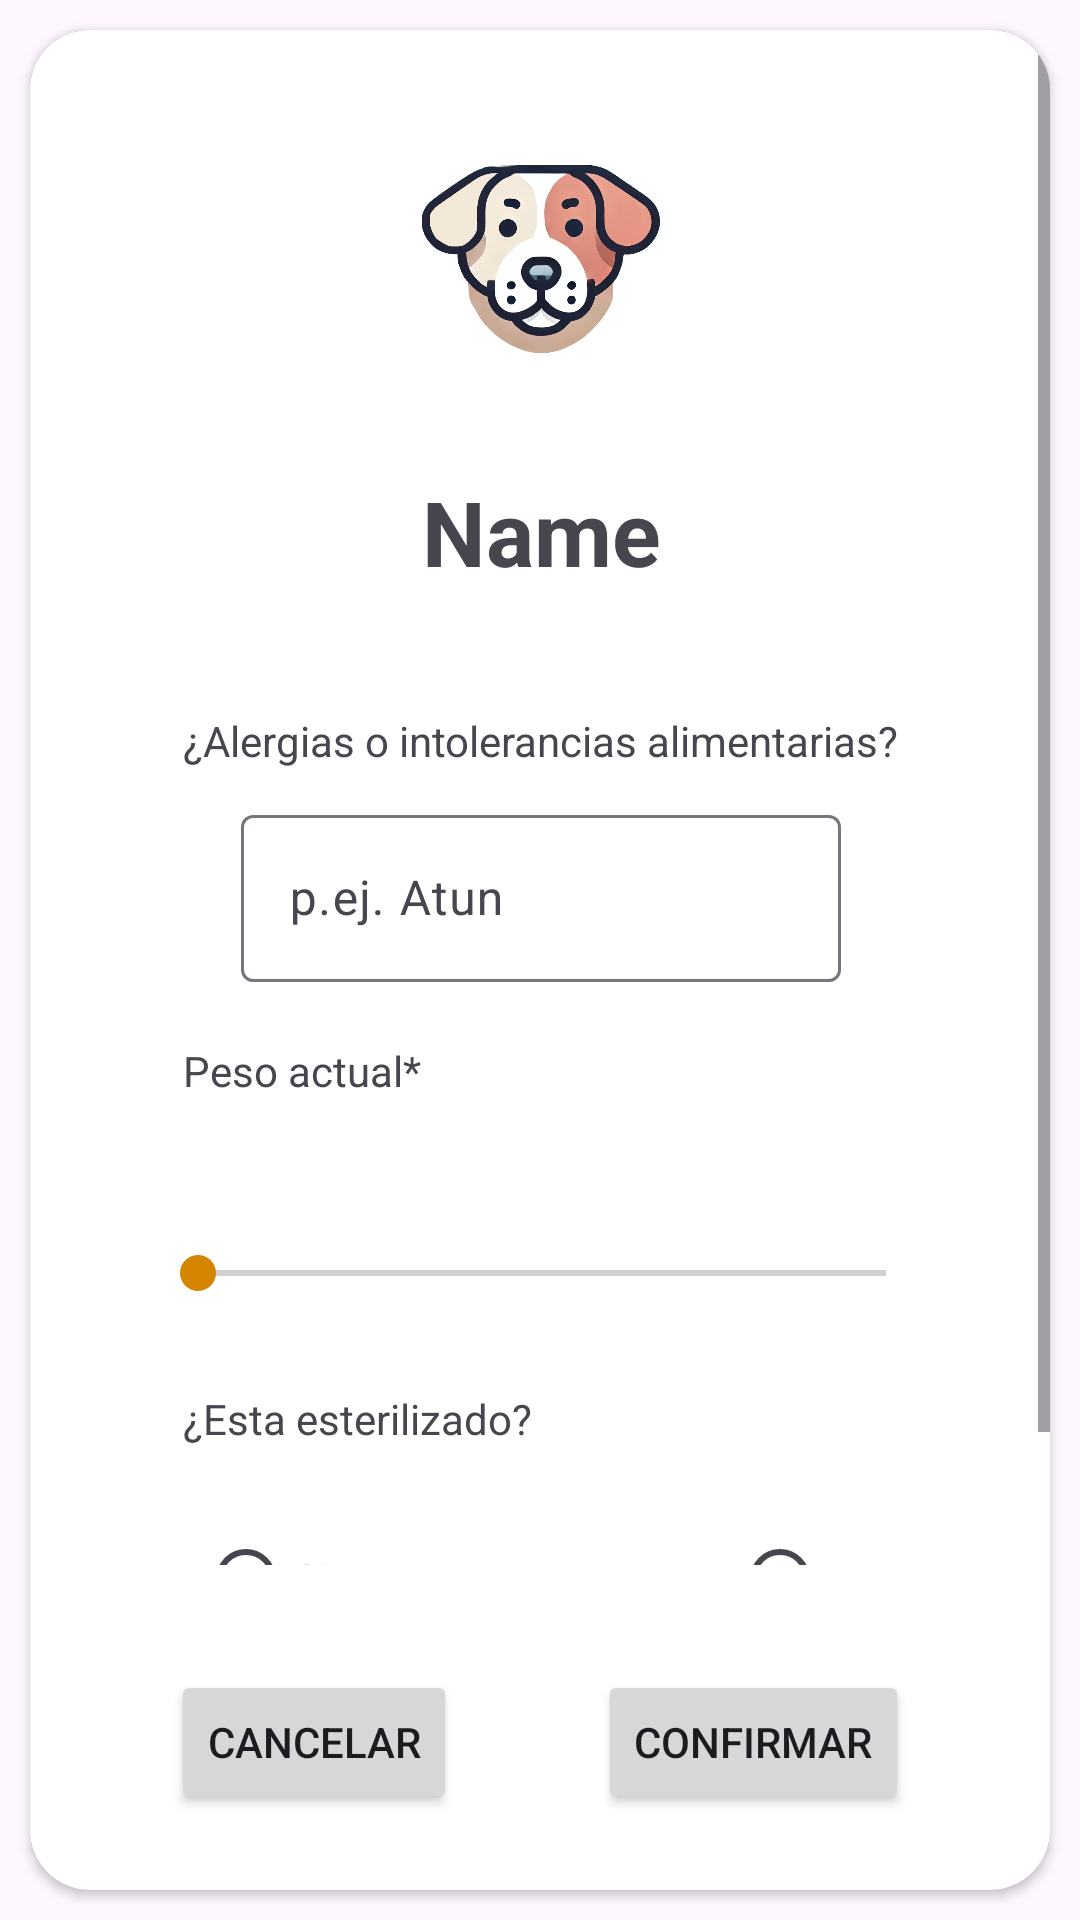

Reconstruct the res/layout file that produces this screen, plus the resources it refers to.
<!-- AndroidManifest.xml: application theme Theme.Feedm -->
<!-- res/layout/fragment_form_edit_pet.xml -->
<?xml version="1.0" encoding="utf-8"?>
<androidx.constraintlayout.widget.ConstraintLayout xmlns:android="http://schemas.android.com/apk/res/android"
    xmlns:app="http://schemas.android.com/apk/res-auto"
    android:id="@+id/main"
    android:layout_width="match_parent"
    android:layout_height="match_parent">

    <androidx.cardview.widget.CardView
        android:id="@+id/fragmentEditPet_CardView"
        android:layout_margin="10dp"
        android:layout_width="match_parent"
        android:layout_height="match_parent"
        app:cardCornerRadius="20dp"
        android:elevation="30dp"
        app:layout_constraintBottom_toBottomOf="parent"
        app:layout_constraintEnd_toEndOf="parent"
        app:layout_constraintStart_toStartOf="parent"
        app:layout_constraintTop_toTopOf="parent"
        >

        <androidx.constraintlayout.widget.ConstraintLayout
            android:layout_width="match_parent"
            android:layout_height="match_parent">

            <ScrollView
                android:id="@+id/fragmentEditPet_scrollView"
                android:layout_width="0dp"
                android:layout_height="0dp"
                android:layout_marginStart="1dp"
                android:layout_marginBottom="35dp"
                app:layout_constraintBottom_toTopOf="@+id/fragmentEditPet_btnConfirmar"
                app:layout_constraintEnd_toEndOf="parent"
                app:layout_constraintHorizontal_bias="0.485"
                app:layout_constraintStart_toStartOf="parent"
                app:layout_constraintTop_toTopOf="parent">

                <LinearLayout
                    android:layout_margin="30dp"
                    android:layout_width="match_parent"
                    android:layout_height="0dp"
                    android:gravity="center_horizontal"
                    android:orientation="vertical">

                    <ImageView
                        android:id="@+id/fragmentEditPet_ImageView"
                        android:layout_width="80dp"
                        android:layout_height="80dp"
                        android:layout_marginTop="7dp"
                        android:layout_marginBottom="30dp"
                        app:layout_constraintBottom_toTopOf="@+id/fragmentEditPet_scrollView"
                        app:layout_constraintEnd_toEndOf="parent"
                        app:layout_constraintHorizontal_bias="0.500"
                        app:layout_constraintStart_toStartOf="parent"
                        app:layout_constraintTop_toTopOf="parent"
                        app:layout_constraintVertical_bias="1.0"
                        app:srcCompat="@drawable/img_dog_illustration" />

                    <TextView
                        android:id="@+id/fragmentEditPet_txtName"
                        android:layout_width="match_parent"
                        android:layout_height="wrap_content"
                        android:text="Name"
                        android:textStyle="bold"
                        android:gravity="center_horizontal"
                        android:paddingBottom="40dp"
                        android:textSize="30sp"
                        android:paddingStart="20dp"
                        android:paddingEnd="20dp"
                        />

                    <TextView
                        android:id="@+id/fragmentEditPet_txtTextInputAlergias"
                        android:layout_width="match_parent"
                        android:layout_height="wrap_content"
                        android:paddingStart="20dp"
                        android:paddingEnd="20dp"
                        android:text="@string/fa_txtTextInputAlergias" />

                    <com.google.android.material.textfield.TextInputLayout
                        android:id="@+id/fragmentEditPet_lytTextInputAlergias"
                        android:layout_width="200dp"
                        android:layout_height="match_parent"
                        android:layout_marginTop="10dp"
                        android:layout_marginBottom="20dp"
                        android:hint="@string/fa_hintTextInputAlergias"
                        android:layerType="none"
                        android:layoutMode="clipBounds">

                        <com.google.android.material.textfield.TextInputEditText
                            android:id="@+id/fragmentEditPet_TextInputAlergias"
                            android:layout_width="200dp"
                            android:layout_height="wrap_content"
                            android:breakStrategy="simple"
                            android:ellipsize="none" />
                    </com.google.android.material.textfield.TextInputLayout>


                    <TextView
                        android:id="@+id/fragmentEditPet_txtSpinnerPeso"
                        android:layout_width="match_parent"
                        android:layout_height="wrap_content"
                        android:paddingStart="20dp"
                        android:paddingEnd="20dp"
                        android:text="@string/fa_txtSpinnerPeso" />


                    <TextView
                        android:id="@+id/fragmentEditPet_txtWeight"
                        android:layout_width="match_parent"
                        android:layout_height="wrap_content"
                        android:gravity="center"
                        android:padding="10dp"
                        android:text="" />

                    <SeekBar
                        android:id="@+id/fragmentEditPet_sbWeight"
                        android:layout_width="250dp"
                        android:layout_height="wrap_content"
                        android:max="1000"
                        android:padding="10dp"
                        android:pointerIcon="none"
                        android:progress="3" />


                    <TextView
                        android:id="@+id/fragmentEditPet_txtSpinnerEsterilizado"
                        android:layout_width="match_parent"
                        android:layout_height="wrap_content"
                        android:layout_marginTop="20dp"
                        android:paddingStart="20dp"
                        android:paddingEnd="20dp"
                        android:text="@string/fa_txtSpinnerEsterilizado" />

                    <RadioGroup
                        android:id="@+id/fragmentEditPet_rgEsterilizado"
                        android:layout_width="match_parent"
                        android:layout_height="match_parent"
                        android:layout_marginVertical="20dp"
                        android:orientation="horizontal"
                        android:gravity="center_horizontal"
                        >

                        <RadioButton
                            android:id="@+id/fragmentEditPet_rbSterilized1"
                            android:layout_width="wrap_content"
                            android:layout_height="wrap_content"
                            android:layout_marginEnd="130dp"
                            android:text="Si" />

                        <RadioButton
                            android:id="@+id/fragmentEditPet_rbSterilized2"
                            android:layout_width="wrap_content"
                            android:layout_height="wrap_content"
                            android:text="No" />
                    </RadioGroup>


                </LinearLayout>

            </ScrollView>

            <Button
                android:id="@+id/fragmentEditPet_btnConfirmar"
                android:layout_width="wrap_content"
                android:layout_height="wrap_content"
                android:text="@string/fa_txtButtonEnviarFormulario"
                app:layout_constraintBottom_toBottomOf="parent"
                app:layout_constraintEnd_toEndOf="parent"
                app:layout_constraintHorizontal_bias="0.162"
                app:layout_constraintStart_toEndOf="@id/fragmentEditPet_btnCancelar"
                app:layout_constraintTop_toTopOf="parent"
                app:layout_constraintVertical_bias="0.956" />

            <Button
                android:id="@+id/fragmentEditPet_btnCancelar"
                android:layout_width="wrap_content"
                android:layout_height="wrap_content"
                android:text="@string/fa_txtButtonCancelarEdicion"
                app:layout_constraintBottom_toBottomOf="parent"
                app:layout_constraintEnd_toStartOf="@id/fragmentEditPet_btnConfirmar"
                app:layout_constraintHorizontal_bias="1.0"
                app:layout_constraintStart_toStartOf="parent"
                app:layout_constraintTop_toTopOf="parent"
                app:layout_constraintVertical_bias="0.956" />


        </androidx.constraintlayout.widget.ConstraintLayout>



    </androidx.cardview.widget.CardView>




</androidx.constraintlayout.widget.ConstraintLayout>
<!-- resources referenced by this layout -->
<resources>
  <!-- drawable img_dog_illustration: png bitmap (drawable, 214085 bytes) -->
  <string name="fa_hintTextInputAlergias">p.ej. Atun</string>
  <string name="fa_txtButtonCancelarEdicion">Cancelar</string>
  <string name="fa_txtButtonEnviarFormulario">Confirmar</string>
  <string name="fa_txtSpinnerEsterilizado">¿Esta esterilizado?</string>
  <string name="fa_txtSpinnerPeso">Peso actual*</string>
  <string name="fa_txtTextInputAlergias">¿Alergias o intolerancias alimentarias?</string>
  <style name="Theme.Feedm" parent="Base.Theme.Feedm" />
  <style name="Base.Theme.Feedm" parent="Theme.Material3.DayNight.NoActionBar">
          
          
          <item name="colorPrimary">@color/orange</item>
          <item name="colorPrimaryDark">@color/orange</item>
          <item name="colorAccent">@color/orange</item>
          <item name="colorOnBackground">@color/almost_white</item>
      </style>
  <color name="orange">#D68500</color>
</resources>
